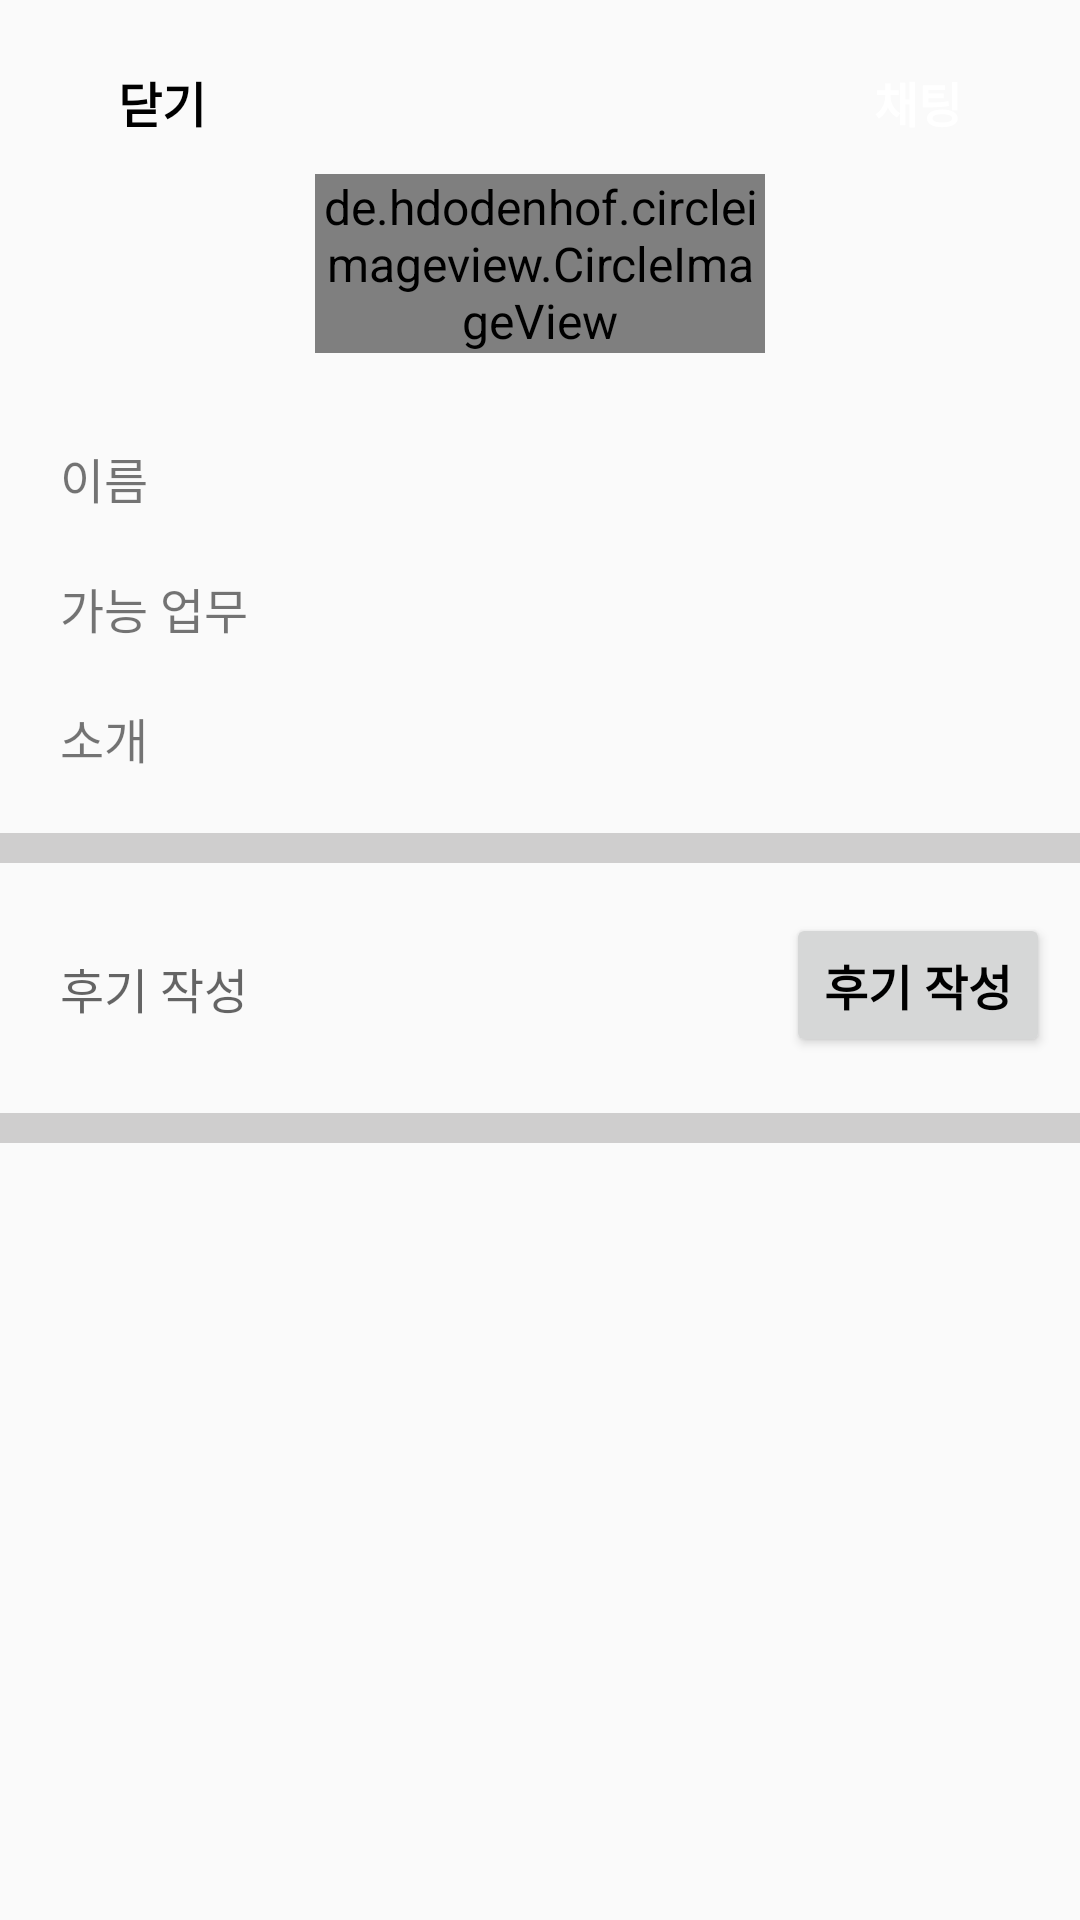

Produce the Android XML layout that renders to this screen, including the resource entries it uses.
<!-- AndroidManifest.xml: application theme Theme.MyPetCare -->
<!-- res/layout/dialog_manager_profile.xml -->
<?xml version="1.0" encoding="utf-8"?>
<ScrollView xmlns:android="http://schemas.android.com/apk/res/android"
    android:layout_width="match_parent"
    android:layout_height="match_parent"
    xmlns:app="http://schemas.android.com/apk/res-auto">

    <androidx.constraintlayout.widget.ConstraintLayout
        android:layout_width="match_parent"
        android:layout_height="wrap_content" >

        
        <Button
            android:id="@+id/manager_close"
            android:layout_width="wrap_content"
            android:layout_height="wrap_content"
            android:layout_margin="10dp"
            android:text="@string/close"
            android:textStyle="bold"
            android:textColor="@color/black"
            android:background="@color/transparent"
            app:layout_constraintTop_toTopOf="parent"
            app:layout_constraintStart_toStartOf="parent"
            app:layout_constraintBottom_toTopOf="@+id/manager_profileImage" />

        <Button
            android:id="@+id/manager_startChat"
            android:layout_width="wrap_content"
            android:layout_height="wrap_content"
            android:layout_margin="10dp"
            android:text="@string/chat"
            android:textStyle="bold"
            android:textColor="@color/white"
            android:background="@drawable/button_effect_blue"
            app:layout_constraintTop_toTopOf="parent"
            app:layout_constraintEnd_toEndOf="parent"/>

        
        <de.hdodenhof.circleimageview.CircleImageView
            android:id="@+id/manager_profileImage"
            android:layout_width="150dp"
            android:layout_height="wrap_content"
            android:src="@drawable/basic_profile_image"
            app:civ_border_color="@color/white"
            app:civ_border_width="2dp"
            app:layout_constraintEnd_toEndOf="parent"
            app:layout_constraintStart_toStartOf="parent"
            app:layout_constraintTop_toBottomOf="@+id/manager_close" />

        
        <LinearLayout
            android:id="@+id/manager_layout1"
            android:layout_width="match_parent"
            android:layout_height="wrap_content"
            android:orientation="vertical"
            android:layout_margin="10dp"
            android:background="@drawable/border_text"
            app:layout_constraintEnd_toEndOf="parent"
            app:layout_constraintStart_toStartOf="parent"
            app:layout_constraintTop_toBottomOf="@+id/manager_profileImage"
            app:layout_constraintBottom_toBottomOf="@+id/manager_line1">

            
            <LinearLayout
                android:layout_width="match_parent"
                android:layout_height="wrap_content"
                android:orientation="horizontal"
                android:padding="10dp" >

                <TextView
                    android:layout_width="0dp"
                    android:layout_height="wrap_content"
                    android:layout_weight="0.3"
                    android:text="@string/myName" />

                <TextView
                    android:id="@+id/manager_name"
                    android:layout_width="0dp"
                    android:layout_height="wrap_content"
                    android:layout_weight="0.7"
                    android:gravity="center"
                    android:textColor="@color/black" />
            </LinearLayout>

            
            <LinearLayout
                android:layout_width="match_parent"
                android:layout_height="wrap_content"
                android:orientation="horizontal"
                android:padding="10dp" >

                <TextView
                    android:layout_width="0dp"
                    android:layout_height="wrap_content"
                    android:layout_weight="0.3"
                    android:text="@string/possibleWork" />

                <TextView
                    android:id="@+id/manager_possibleWork"
                    android:layout_width="0dp"
                    android:layout_height="wrap_content"
                    android:layout_weight="0.7"
                    android:gravity="center"
                    android:textColor="@color/black" />
            </LinearLayout>

            
            <LinearLayout
                android:layout_width="match_parent"
                android:layout_height="wrap_content"
                android:orientation="horizontal"
                android:padding="10dp" >

                <TextView
                    android:layout_width="0dp"
                    android:layout_height="wrap_content"
                    android:layout_weight="0.3"
                    android:text="@string/managerIntroduce" />

                <TextView
                    android:id="@+id/manager_introduce"
                    android:layout_width="0dp"
                    android:layout_height="wrap_content"
                    android:layout_weight="0.7"
                    android:gravity="center"
                    android:textColor="@color/black" />
            </LinearLayout>
        </LinearLayout>

        <View
            android:id="@+id/manager_line1"
            android:layout_width="match_parent"
            android:layout_height="10dp"
            android:layout_marginTop="10dp"
            android:background="@color/darkGray"
            app:layout_constraintTop_toBottomOf="@+id/manager_layout1"
            app:layout_constraintBottom_toTopOf="@+id/manager_reviewContent" />


        
        <EditText
            android:id="@+id/manager_reviewContent"
            android:layout_width="0dp"
            android:layout_height="wrap_content"
            android:layout_marginTop="20dp"
            android:layout_marginStart="10dp"
            android:layout_marginEnd="10dp"
            android:padding="10dp"
            android:hint="@string/writeReview"
            android:background="@drawable/border_text"
            app:layout_constraintStart_toStartOf="parent"
            app:layout_constraintTop_toBottomOf="@+id/manager_line1"
            app:layout_constraintEnd_toStartOf="@+id/manager_writeReviewButton"/>

        
        <Button
            android:id="@+id/manager_writeReviewButton"
            android:layout_width="wrap_content"
            android:layout_height="wrap_content"
            android:layout_marginTop="20dp"
            android:layout_marginEnd="10dp"
            android:text="@string/writeReview"
            android:textStyle="bold"
            android:textColor="@color/black"
            app:layout_constraintBaseline_toBaselineOf="@+id/manager_reviewContent"
            app:layout_constraintStart_toEndOf="@id/manager_reviewContent"
            app:layout_constraintEnd_toEndOf="parent"
            app:layout_constraintTop_toBottomOf="@+id/manager_line1" />

        <View
            android:id="@+id/manager_line2"
            android:layout_width="match_parent"
            android:layout_height="10dp"
            android:layout_marginTop="20dp"
            android:layout_marginBottom="10dp"
            android:background="@color/darkGray"
            app:layout_constraintTop_toBottomOf="@+id/manager_reviewContent"
            app:layout_constraintBottom_toTopOf="@+id/manager_reviewList" />

        
        <androidx.recyclerview.widget.RecyclerView
            android:id="@+id/manager_reviewList"
            android:layout_width="match_parent"
            android:layout_height="wrap_content"
            android:layout_margin="10dp"
            app:layout_constraintTop_toBottomOf="@+id/manager_line2"
            app:layout_constraintBottom_toBottomOf="parent"/>
    </androidx.constraintlayout.widget.ConstraintLayout>
</ScrollView>
<!-- resources referenced by this layout -->
<resources>
  <color name="black">#FF000000</color>
  <color name="darkGray">#CFCECE</color>
  <color name="transparent">#00FFFFFF</color>
  <color name="white">#FFFFFFFF</color>
  <string name="chat">채팅</string>
  <string name="close">닫기</string>
  <string name="managerIntroduce">소개</string>
  <string name="myName">이름</string>
  <string name="possibleWork">가능 업무</string>
  <string name="writeReview">후기 작성</string>
  <style name="Theme.MyPetCare" parent="Theme.AppCompat.DayNight.NoActionBar">
          
          <item name="colorPrimary">@color/white</item>
          <item name="colorPrimaryVariant">@color/representativeColor</item>
          <item name="colorOnPrimary">@color/black</item>
          
          <item name="colorSecondary">@color/representativeColor</item>
          <item name="colorSecondaryVariant">@color/teal_700</item>
          <item name="colorOnSecondary">@color/black</item>
          <item name="android:textSize">16sp</item>
          
          <item name="android:statusBarColor" tools:targetApi="l">?attr/colorPrimaryVariant</item>
          
          <item name="android:timePickerStyle">@style/MyTimePickerTheme</item>
      </style>
  <color name="representativeColor">#5AC0ED</color>
  <color name="teal_700">#FF018786</color>
  <style name="MyTimePickerTheme" parent="android:Widget.Material.Light.TimePicker">
          <item name="android:timePickerMode">spinner</item>
      </style>
</resources>
